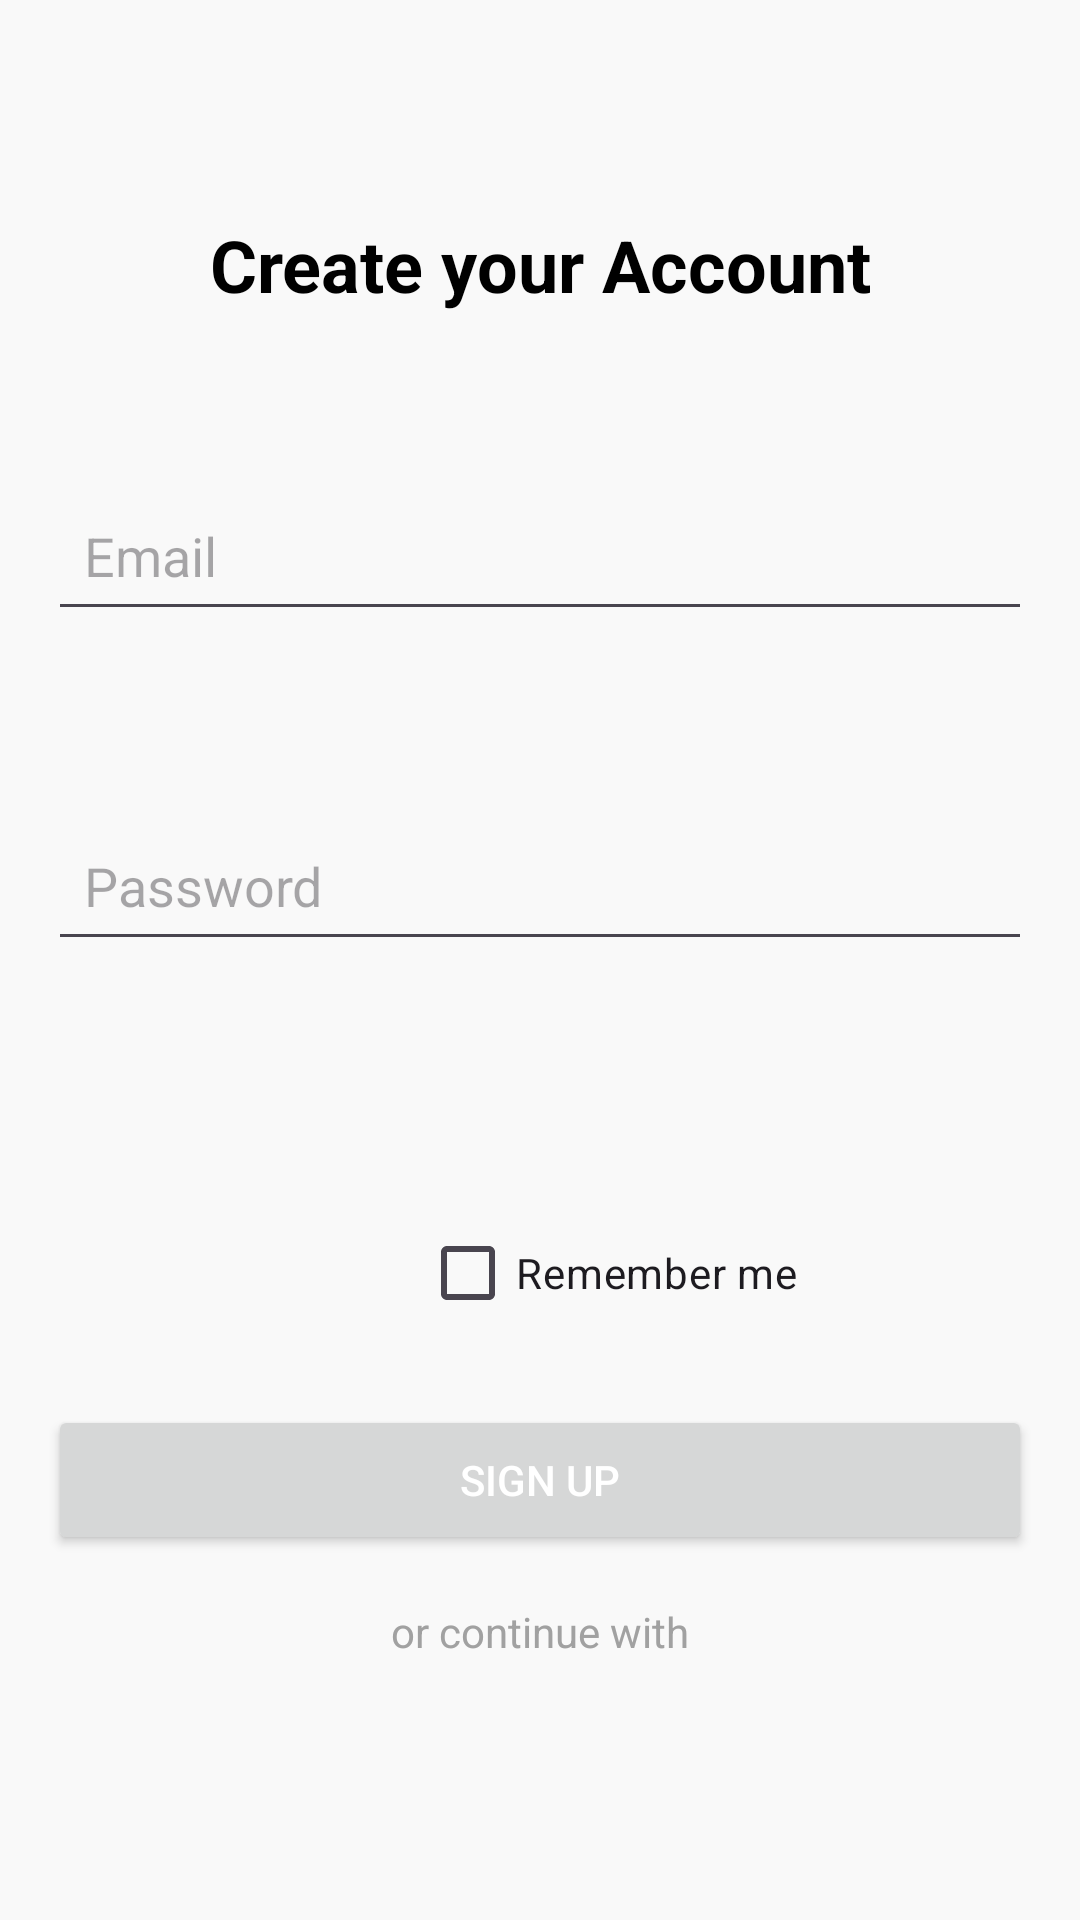

Android layout source for this screen:
<!-- AndroidManifest.xml: application theme Theme.OnlineCourseELearningApp -->
<!-- res/layout/activity_sign_up.xml -->
<?xml version="1.0" encoding="utf-8"?>
<androidx.constraintlayout.widget.ConstraintLayout
    xmlns:android="http://schemas.android.com/apk/res/android"
    xmlns:app="http://schemas.android.com/apk/res-auto"
    xmlns:tools="http://schemas.android.com/tools"
    android:layout_width="match_parent"
    android:layout_height="match_parent"
    android:padding="16dp"
    android:background="#F9F9F9">

    
    <ImageView
        android:id="@+id/backButton"
        android:layout_width="24dp"
        android:layout_height="24dp"
        app:layout_constraintTop_toTopOf="parent"
        app:layout_constraintStart_toStartOf="parent"
        android:layout_marginTop="16dp" />

    
    <TextView
        android:id="@+id/signUpTitle"
        android:layout_width="wrap_content"
        android:layout_height="wrap_content"
        android:text="Create your Account"
        android:textSize="24sp"
        android:textStyle="bold"
        android:textColor="#000"
        app:layout_constraintTop_toBottomOf="@id/backButton"
        app:layout_constraintStart_toStartOf="parent"
        app:layout_constraintEnd_toEndOf="parent"
        android:layout_marginTop="16dp" />

    

    

    

    
    <EditText
        android:id="@+id/emailInput"
        android:layout_width="0dp"
        android:layout_height="50dp"
        android:layout_marginTop="56dp"
        android:hint="Email"
        android:inputType="textEmailAddress"
        android:padding="12dp"
        app:layout_constraintEnd_toEndOf="parent"
        app:layout_constraintHorizontal_bias="0.0"
        app:layout_constraintStart_toStartOf="parent"
        app:layout_constraintTop_toBottomOf="@id/signUpTitle" />

    <EditText
        android:id="@+id/passwordInput"
        android:layout_width="0dp"
        android:layout_height="50dp"
        android:layout_marginTop="60dp"
        android:hint="Password"
        android:inputType="textPassword"
        android:padding="12dp"
        app:layout_constraintEnd_toEndOf="parent"
        app:layout_constraintHorizontal_bias="0.0"
        app:layout_constraintStart_toStartOf="parent"
        app:layout_constraintTop_toBottomOf="@id/emailInput" />

    <CheckBox
        android:id="@+id/rememberMeCheckBox"
        android:layout_width="wrap_content"
        android:layout_height="wrap_content"
        android:layout_marginStart="124dp"
        android:layout_marginTop="80dp"
        android:text="Remember me"
        app:layout_constraintStart_toStartOf="parent"
        app:layout_constraintTop_toBottomOf="@id/passwordInput" />

    <Button
        android:id="@+id/signUpButton"
        android:layout_width="0dp"
        android:layout_height="50dp"
        android:text="Sign up"
        android:textColor="#FFF"
        app:layout_constraintTop_toBottomOf="@id/rememberMeCheckBox"
        app:layout_constraintStart_toStartOf="parent"
        app:layout_constraintEnd_toEndOf="parent"
        android:layout_marginTop="20dp" />

    
    <TextView
        android:id="@+id/orText"
        android:layout_width="wrap_content"
        android:layout_height="wrap_content"
        android:text="or continue with"
        android:textSize="14sp"
        android:textColor="#A1A1A1"
        app:layout_constraintTop_toBottomOf="@id/signUpButton"
        app:layout_constraintStart_toStartOf="parent"
        app:layout_constraintEnd_toEndOf="parent"
        android:layout_marginTop="16dp" />

    
    <LinearLayout
        android:layout_width="match_parent"
        android:layout_height="wrap_content"
        android:orientation="horizontal"
        android:gravity="center"
        app:layout_constraintTop_toBottomOf="@id/orText"
        app:layout_constraintStart_toStartOf="parent"
        app:layout_constraintEnd_toEndOf="parent">

        <ImageButton
            android:id="@+id/facebookSignUp"
            android:layout_width="50dp"
            android:layout_height="50dp"
            android:background="@null" />

        <ImageButton
            android:id="@+id/googleSignUp"
            android:layout_width="50dp"
            android:layout_height="50dp"
            android:background="@null"
            android:layout_marginStart="16dp"
            android:layout_marginEnd="16dp" />

    </LinearLayout>

    <TextView
        android:id="@+id/signInText"
        android:layout_width="wrap_content"
        android:layout_height="wrap_content"
        android:layout_marginTop="660dp"
        android:text="Already have an account? Sign in"
        android:textColor="#007AFF"
        android:textSize="14sp"
        app:layout_constraintEnd_toEndOf="parent"
        app:layout_constraintStart_toStartOf="parent"
        app:layout_constraintTop_toTopOf="parent" />

</androidx.constraintlayout.widget.ConstraintLayout>
<!-- resources referenced by this layout -->
<resources>
  <style name="Theme.OnlineCourseELearningApp" parent="Base.Theme.OnlineCourseELearningApp" />
  <style name="Base.Theme.OnlineCourseELearningApp" parent="Theme.Material3.DayNight.NoActionBar">
          
          
      </style>
</resources>
